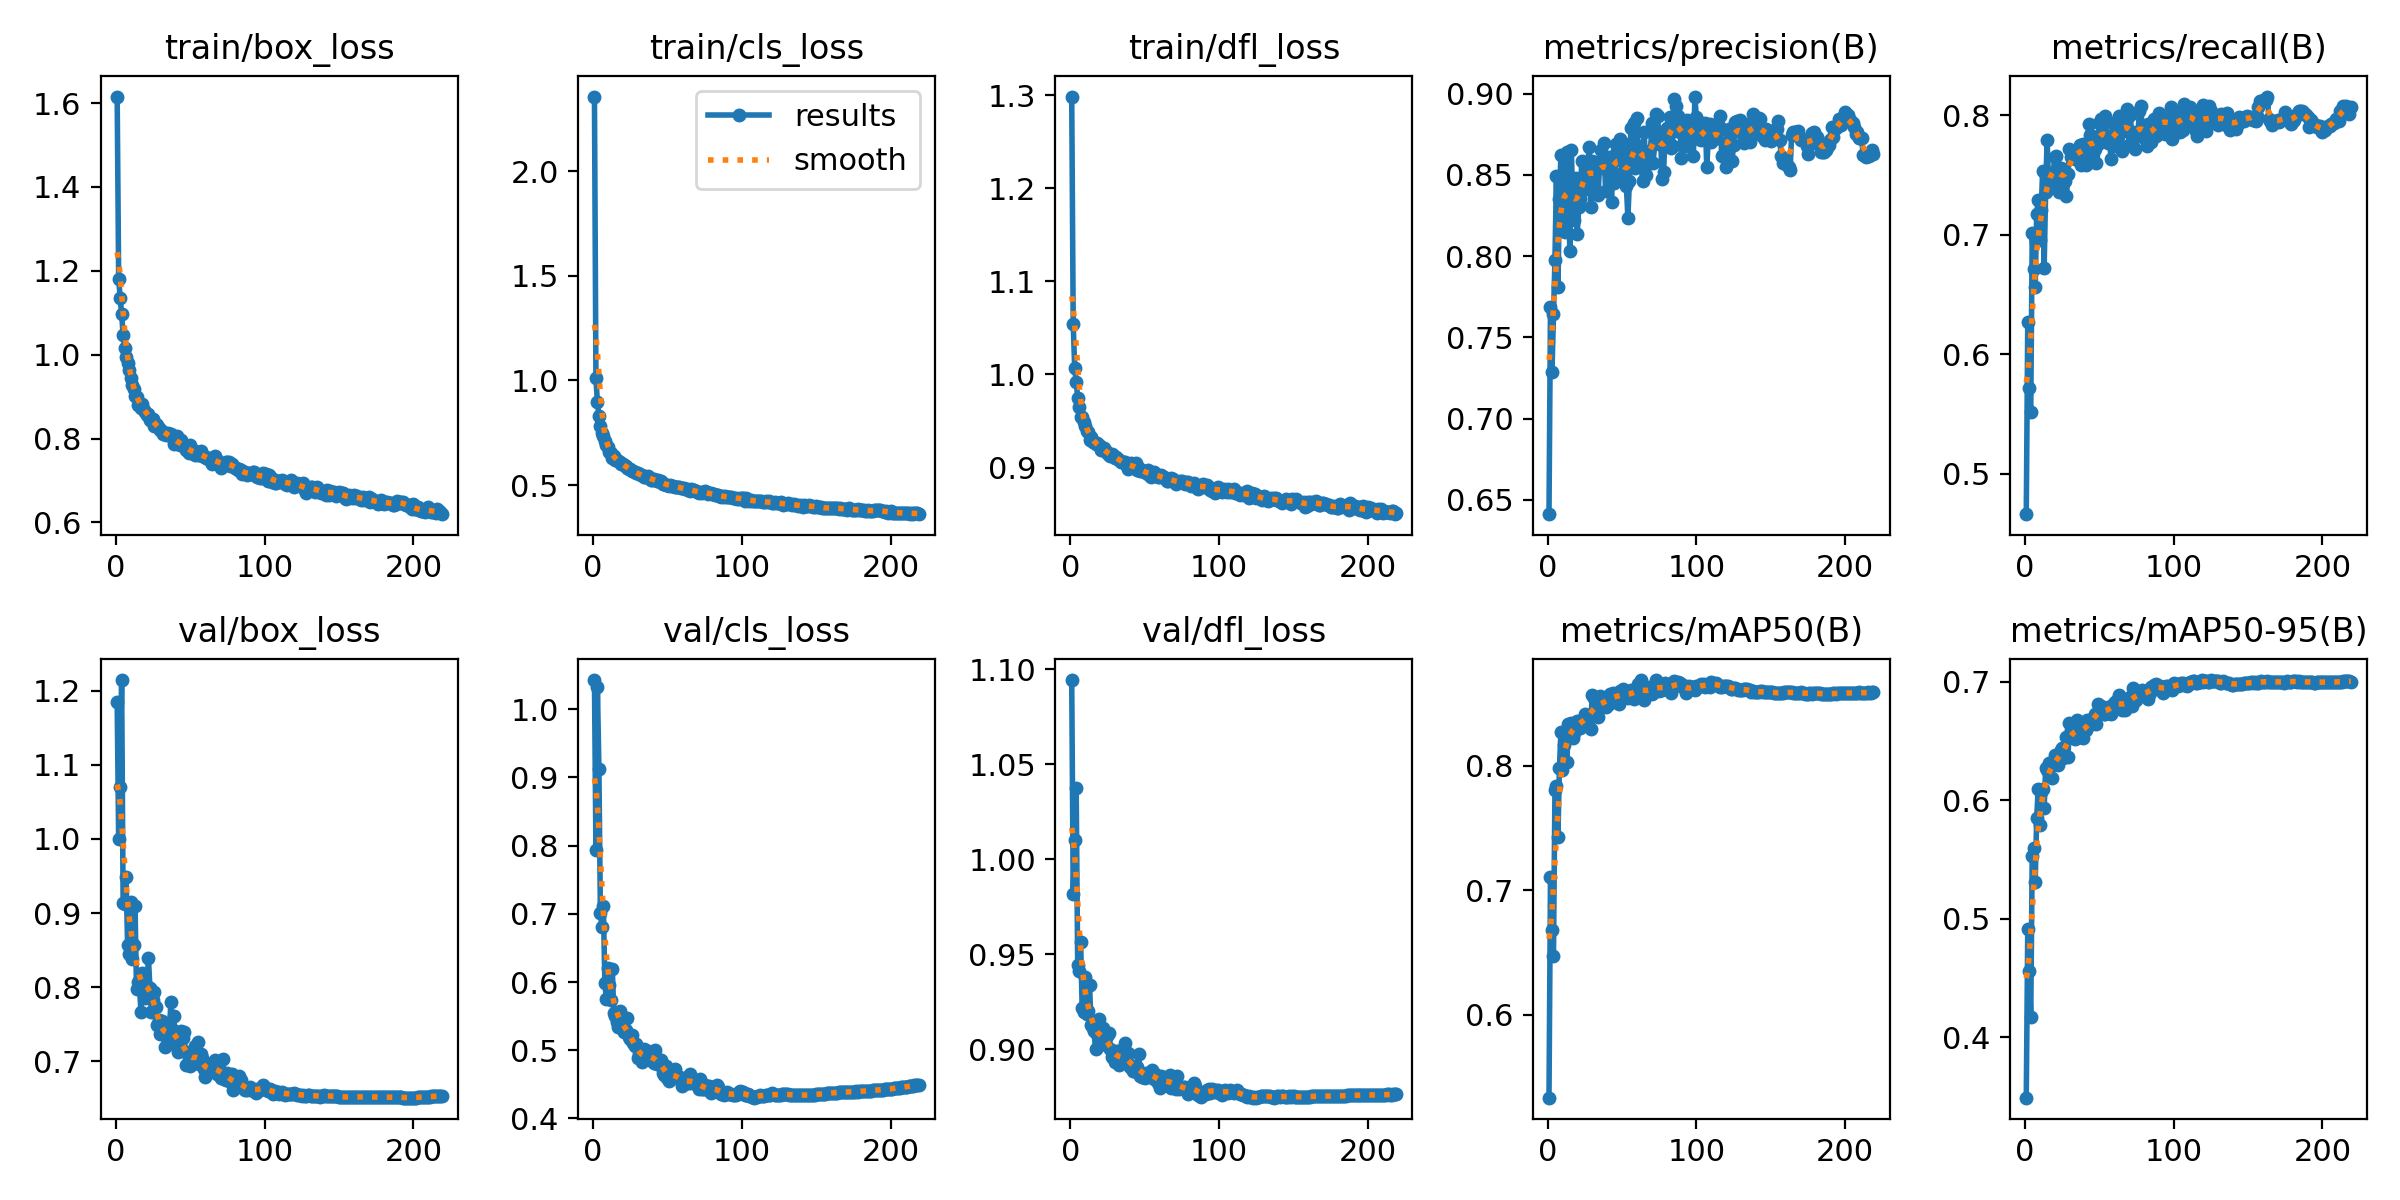

The table this chart was drawn from, first rows:
epoch, time, train/box_loss, train/cls_loss, train/dfl_loss, metrics/precision(B), metrics/recall(B), metrics/mAP50(B), metrics/mAP50-95(B), val/box_loss, val/cls_loss, val/dfl_loss, lr/pg0, lr/pg1, lr/pg2
1, 45.1, 1.616, 2.357, 1.298, 0.6412, 0.466, 0.5336, 0.3489, 1.184, 1.043, 1.094, 0.003301, 0.003301, 0.003301
2, 88.14, 1.181, 1.01, 1.054, 0.7685, 0.6273, 0.7108, 0.4916, 0.9997, 0.7933, 0.9816, 0.006621, 0.006621, 0.006621
3, 132.1, 1.136, 0.896, 1.007, 0.729, 0.5718, 0.6679, 0.456, 1.07, 1.032, 1.01, 0.009928, 0.009928, 0.009928
4, 175.2, 1.097, 0.8324, 0.992, 0.7642, 0.5518, 0.6476, 0.4168, 1.214, 0.913, 1.037, 0.009941, 0.009941, 0.009941
5, 218.3, 1.047, 0.7805, 0.9751, 0.7979, 0.7011, 0.7804, 0.5532, 0.9137, 0.7017, 0.9445, 0.009921, 0.009921, 0.009921
6, 261.9, 1.017, 0.7479, 0.9651, 0.8495, 0.6715, 0.7839, 0.5598, 0.9117, 0.681, 0.941, 0.009901, 0.009901, 0.009901
7, 305.4, 0.9938, 0.7333, 0.9542, 0.7807, 0.6564, 0.7423, 0.5311, 0.9489, 0.7113, 0.9562, 0.009881, 0.009881, 0.009881
8, 348.9, 0.9796, 0.7124, 0.9546, 0.8354, 0.7173, 0.798, 0.5853, 0.8563, 0.5982, 0.9217, 0.009861, 0.009861, 0.009861
9, 392.5, 0.9643, 0.6931, 0.9491, 0.862, 0.729, 0.8267, 0.6095, 0.8445, 0.5752, 0.9193, 0.009842, 0.009842, 0.009842
10, 435.9, 0.9445, 0.6798, 0.9447, 0.8197, 0.6957, 0.7968, 0.579, 0.9143, 0.6208, 0.9377, 0.009822, 0.009822, 0.009822
11, 478.9, 0.9282, 0.6573, 0.9395, 0.8611, 0.7205, 0.8166, 0.6069, 0.8387, 0.5957, 0.9185, 0.009802, 0.009802, 0.009802
12, 521.8, 0.9183, 0.6538, 0.9382, 0.8147, 0.7531, 0.8227, 0.6093, 0.8571, 0.5736, 0.92, 0.009782, 0.009782, 0.009782
13, 564.7, 0.9021, 0.6308, 0.9297, 0.8638, 0.6719, 0.803, 0.5932, 0.9092, 0.6193, 0.9335, 0.009762, 0.009762, 0.009762
14, 607.6, 0.8997, 0.6392, 0.9326, 0.8468, 0.7358, 0.8337, 0.6272, 0.7979, 0.5547, 0.9125, 0.009743, 0.009743, 0.009743
15, 651, 0.8807, 0.6184, 0.9272, 0.8032, 0.7796, 0.8313, 0.6258, 0.8065, 0.5498, 0.9113, 0.009723, 0.009723, 0.009723
16, 694.1, 0.8799, 0.6194, 0.9274, 0.8652, 0.7415, 0.8343, 0.6312, 0.7987, 0.5415, 0.9094, 0.009703, 0.009703, 0.009703
17, 737.8, 0.8737, 0.6139, 0.9259, 0.8333, 0.7512, 0.8224, 0.6289, 0.7671, 0.5347, 0.8998, 0.009683, 0.009683, 0.009683
18, 780.6, 0.8813, 0.61, 0.9264, 0.822, 0.7519, 0.8263, 0.6186, 0.819, 0.5576, 0.9078, 0.009663, 0.009663, 0.009663
19, 823.5, 0.8684, 0.6027, 0.9241, 0.848, 0.7483, 0.8341, 0.6299, 0.8147, 0.548, 0.9157, 0.009644, 0.009644, 0.009644
20, 866.4, 0.8643, 0.5993, 0.9228, 0.8139, 0.7651, 0.8359, 0.6383, 0.7858, 0.5299, 0.9042, 0.009624, 0.009624, 0.009624
21, 909.8, 0.8572, 0.5948, 0.9193, 0.8301, 0.7656, 0.836, 0.6357, 0.8019, 0.526, 0.9061, 0.009604, 0.009604, 0.009604
22, 952.9, 0.8592, 0.5907, 0.919, 0.8348, 0.7545, 0.8304, 0.6298, 0.8395, 0.5299, 0.9109, 0.009584, 0.009584, 0.009584
23, 995.8, 0.8436, 0.5829, 0.9209, 0.8583, 0.7361, 0.832, 0.6353, 0.7993, 0.5478, 0.9028, 0.009564, 0.009564, 0.009564
24, 1039, 0.844, 0.5783, 0.9174, 0.8406, 0.7555, 0.8369, 0.6428, 0.7666, 0.5195, 0.9021, 0.009545, 0.009545, 0.009545
25, 1082, 0.8471, 0.5778, 0.9155, 0.8568, 0.7486, 0.8415, 0.644, 0.7833, 0.5171, 0.9069, 0.009525, 0.009525, 0.009525
26, 1125, 0.83, 0.5668, 0.9139, 0.847, 0.7489, 0.8361, 0.636, 0.7938, 0.5225, 0.9086, 0.009505, 0.009505, 0.009505
27, 1168, 0.8355, 0.5667, 0.9127, 0.8565, 0.7448, 0.8363, 0.6371, 0.7732, 0.5108, 0.9002, 0.009485, 0.009485, 0.009485
28, 1211, 0.832, 0.5617, 0.9142, 0.8672, 0.7323, 0.8388, 0.6533, 0.7488, 0.5064, 0.8957, 0.009465, 0.009465, 0.009465
29, 1255, 0.8255, 0.5594, 0.9132, 0.8301, 0.7505, 0.8294, 0.6363, 0.7553, 0.5098, 0.8975, 0.009446, 0.009446, 0.009446
30, 1298, 0.8199, 0.5567, 0.9107, 0.8583, 0.7714, 0.8568, 0.6649, 0.7364, 0.4893, 0.8932, 0.009426, 0.009426, 0.009426
31, 1341, 0.8177, 0.5525, 0.9113, 0.8542, 0.7654, 0.8545, 0.6595, 0.755, 0.4941, 0.899, 0.009406, 0.009406, 0.009406
32, 1384, 0.8116, 0.5476, 0.9091, 0.8412, 0.7704, 0.8425, 0.6571, 0.738, 0.4946, 0.8991, 0.009386, 0.009386, 0.009386
33, 1427, 0.8137, 0.5484, 0.9085, 0.8578, 0.7666, 0.8489, 0.6615, 0.7199, 0.483, 0.8914, 0.009366, 0.009366, 0.009366
34, 1470, 0.8093, 0.5409, 0.9062, 0.8376, 0.7637, 0.839, 0.652, 0.7388, 0.5013, 0.8949, 0.009347, 0.009347, 0.009347
35, 1513, 0.8122, 0.5389, 0.9056, 0.8569, 0.7693, 0.8556, 0.6675, 0.7255, 0.4864, 0.8953, 0.009327, 0.009327, 0.009327
36, 1556, 0.8082, 0.5381, 0.9058, 0.8653, 0.7698, 0.854, 0.6592, 0.7251, 0.4867, 0.8941, 0.009307, 0.009307, 0.009307
37, 1599, 0.812, 0.5441, 0.9064, 0.8542, 0.7748, 0.8486, 0.6537, 0.7798, 0.4993, 0.9034, 0.009287, 0.009287, 0.009287
38, 1642, 0.8037, 0.5325, 0.9015, 0.8693, 0.7582, 0.8524, 0.6595, 0.7432, 0.4907, 0.8939, 0.009267, 0.009267, 0.009267
39, 1685, 0.7883, 0.5239, 0.8982, 0.8397, 0.7756, 0.8472, 0.6528, 0.7617, 0.4948, 0.8979, 0.009248, 0.009248, 0.009248
40, 1728, 0.7928, 0.5236, 0.9005, 0.8536, 0.7738, 0.8518, 0.662, 0.7232, 0.4848, 0.8908, 0.009228, 0.009228, 0.009228
41, 1771, 0.8055, 0.5292, 0.9052, 0.8595, 0.7583, 0.849, 0.6592, 0.7191, 0.482, 0.891, 0.009208, 0.009208, 0.009208
42, 1814, 0.7865, 0.5223, 0.9032, 0.8609, 0.7728, 0.8575, 0.6675, 0.7122, 0.5011, 0.8885, 0.009188, 0.009188, 0.009188
43, 1857, 0.784, 0.521, 0.9001, 0.8336, 0.7926, 0.8544, 0.6642, 0.7206, 0.4804, 0.8887, 0.009168, 0.009168, 0.009168
44, 1900, 0.7959, 0.5236, 0.9051, 0.8579, 0.7834, 0.8582, 0.6641, 0.7414, 0.4796, 0.8911, 0.009149, 0.009149, 0.009149
45, 1943, 0.7853, 0.514, 0.8976, 0.8451, 0.7822, 0.8546, 0.6643, 0.7312, 0.4859, 0.8907, 0.009129, 0.009129, 0.009129
46, 1986, 0.7859, 0.5172, 0.8995, 0.8693, 0.7678, 0.8571, 0.6696, 0.7391, 0.4855, 0.8972, 0.009109, 0.009109, 0.009109
47, 2029, 0.7717, 0.5031, 0.8959, 0.8649, 0.7714, 0.8538, 0.6727, 0.6958, 0.4668, 0.8857, 0.009089, 0.009089, 0.009089
48, 2073, 0.7774, 0.5068, 0.8966, 0.8619, 0.7602, 0.8492, 0.6648, 0.7131, 0.4639, 0.8854, 0.009069, 0.009069, 0.009069
49, 2116, 0.7659, 0.5006, 0.8958, 0.8721, 0.7759, 0.8601, 0.6811, 0.6964, 0.4775, 0.8853, 0.00905, 0.00905, 0.00905
50, 2159, 0.7843, 0.5022, 0.8967, 0.8509, 0.7935, 0.8586, 0.6773, 0.6942, 0.4592, 0.885, 0.00903, 0.00903, 0.00903
51, 2202, 0.766, 0.497, 0.894, 0.8491, 0.7967, 0.8616, 0.6794, 0.6974, 0.4543, 0.8874, 0.00901, 0.00901, 0.00901
52, 2245, 0.7722, 0.4987, 0.8972, 0.8692, 0.7809, 0.8573, 0.6743, 0.6982, 0.4615, 0.8869, 0.00899, 0.00899, 0.00899
53, 2288, 0.76, 0.4966, 0.8917, 0.8429, 0.7842, 0.8554, 0.673, 0.7213, 0.4634, 0.8864, 0.00897, 0.00897, 0.00897
54, 2331, 0.7652, 0.4965, 0.8902, 0.8234, 0.7995, 0.8543, 0.6728, 0.7009, 0.4651, 0.8866, 0.008951, 0.008951, 0.008951
55, 2373, 0.7606, 0.4904, 0.8909, 0.8461, 0.7812, 0.8573, 0.6749, 0.7262, 0.4727, 0.8888, 0.008931, 0.008931, 0.008931
56, 2416, 0.7682, 0.4926, 0.8949, 0.8789, 0.7764, 0.8609, 0.6788, 0.6969, 0.4616, 0.8843, 0.008911, 0.008911, 0.008911
57, 2459, 0.7699, 0.4912, 0.8936, 0.8633, 0.7763, 0.8586, 0.6786, 0.7095, 0.4619, 0.887, 0.008891, 0.008891, 0.008891
58, 2502, 0.7593, 0.4887, 0.8916, 0.8817, 0.7636, 0.8536, 0.6726, 0.7044, 0.4586, 0.8859, 0.008871, 0.008871, 0.008871
59, 2545, 0.7578, 0.4863, 0.8903, 0.8544, 0.7933, 0.8583, 0.6796, 0.6892, 0.4551, 0.8822, 0.008852, 0.008852, 0.008852
60, 2588, 0.7571, 0.4867, 0.8902, 0.8849, 0.7746, 0.86, 0.6823, 0.6796, 0.4472, 0.8797, 0.008832, 0.008832, 0.008832
... 159 more rows
